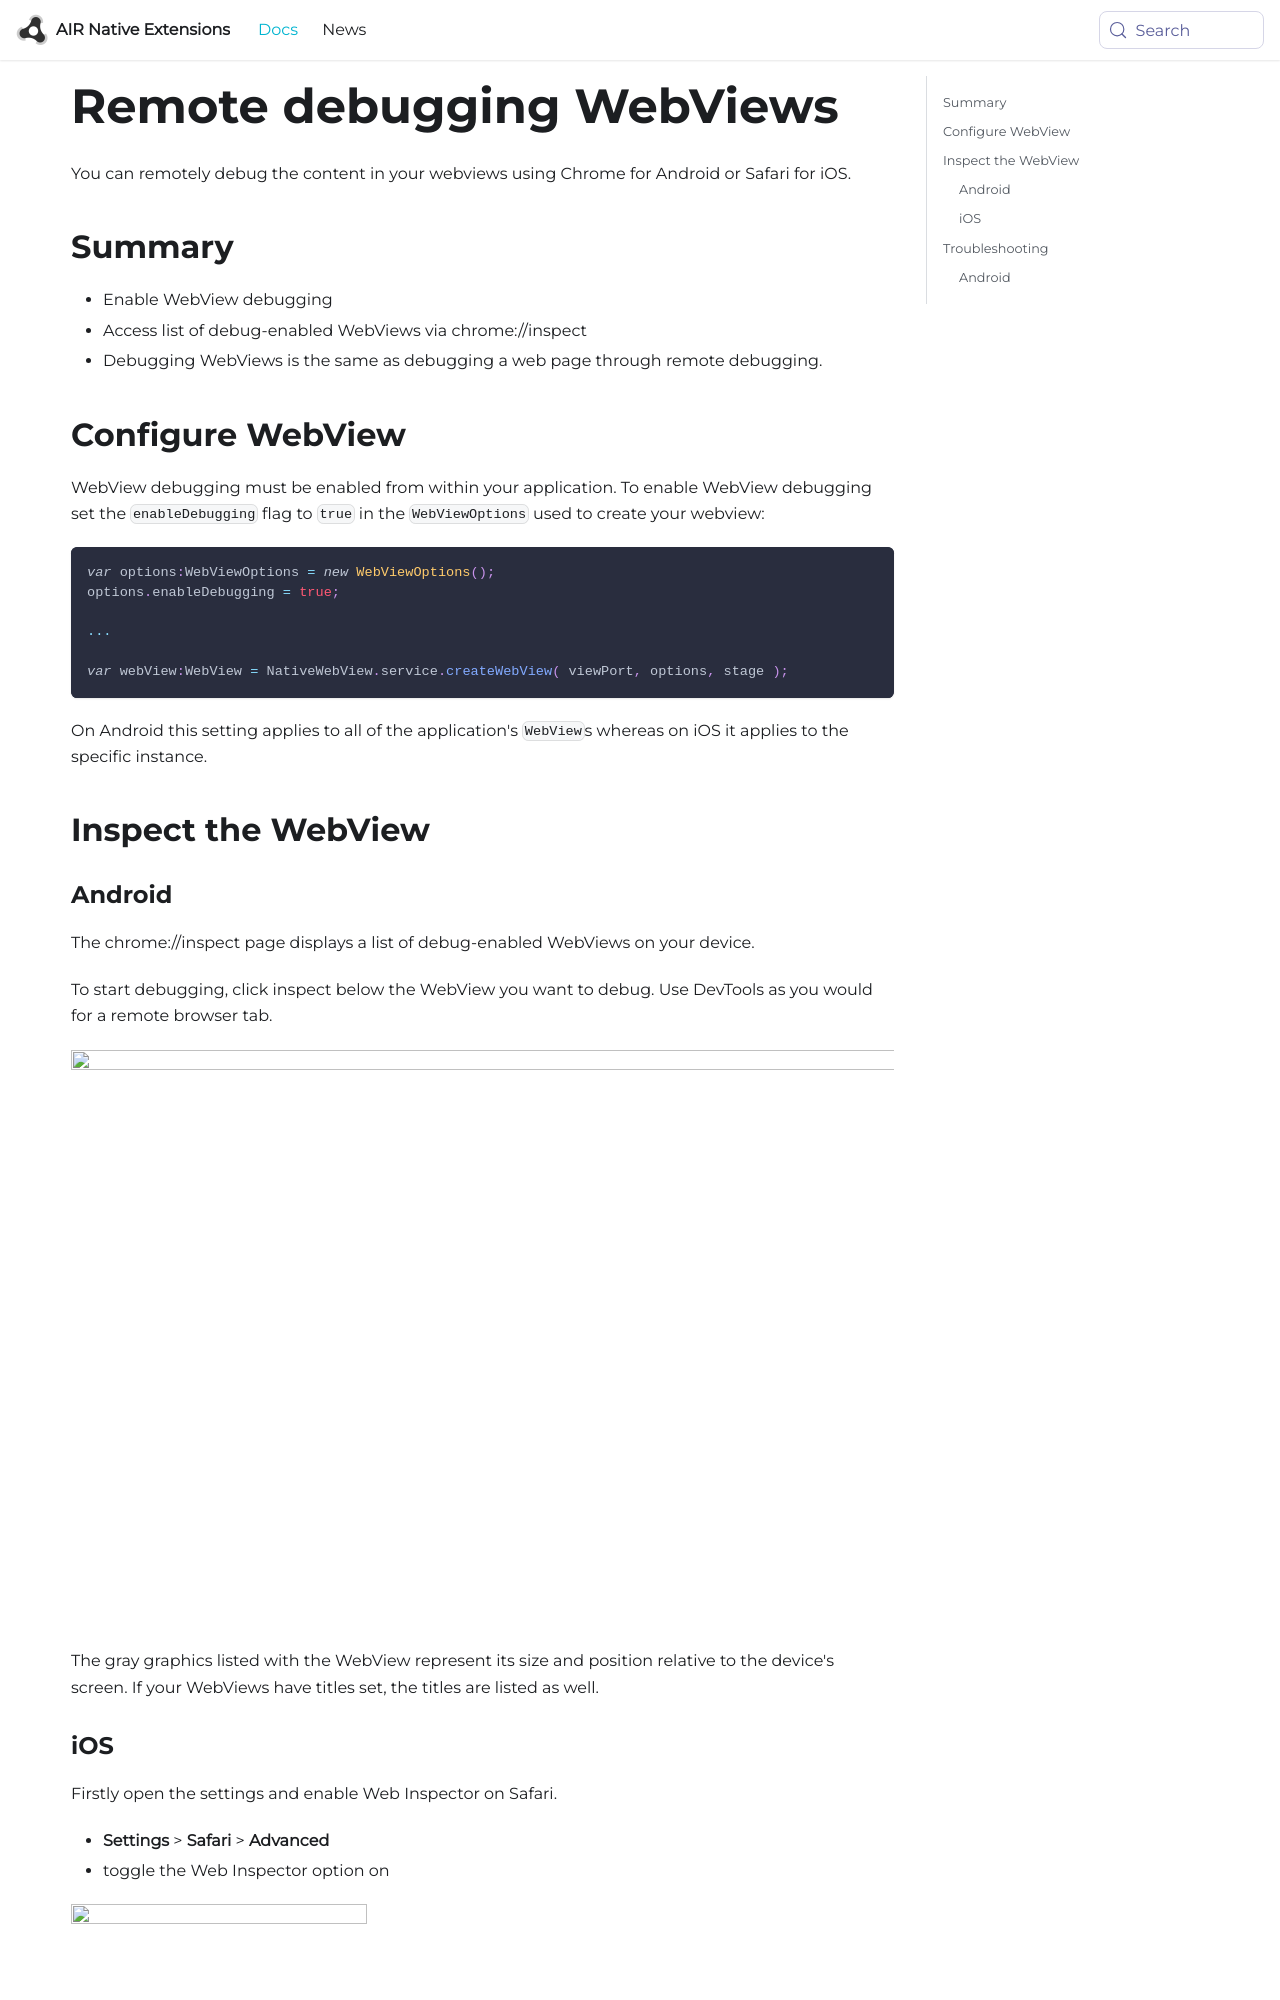

repository: airnativeextensions/nativeextensions-documentation · page: docs/nativewebview/remote-debugging/index.html · generator: docusaurus

---
title: Remote debugging WebViews
sidebar_label: Remote debugging
---

You can remotely debug the content in your webviews using Chrome for Android or Safari for iOS.

## Summary

- Enable WebView debugging
- Access list of debug-enabled WebViews via chrome://inspect
- Debugging WebViews is the same as debugging a web page through remote debugging.


## Configure WebView 

WebView debugging must be enabled from within your application. To enable WebView debugging set the `enableDebugging` flag to `true` in the `WebViewOptions` used to create your webview:

```actionscript
var options:WebViewOptions = new WebViewOptions();
options.enableDebugging = true;

...

var webView:WebView = NativeWebView.service.createWebView( viewPort, options, stage );
```

On Android this setting applies to all of the application's `WebView`s whereas on iOS it applies to the specific instance.


## Inspect the WebView
